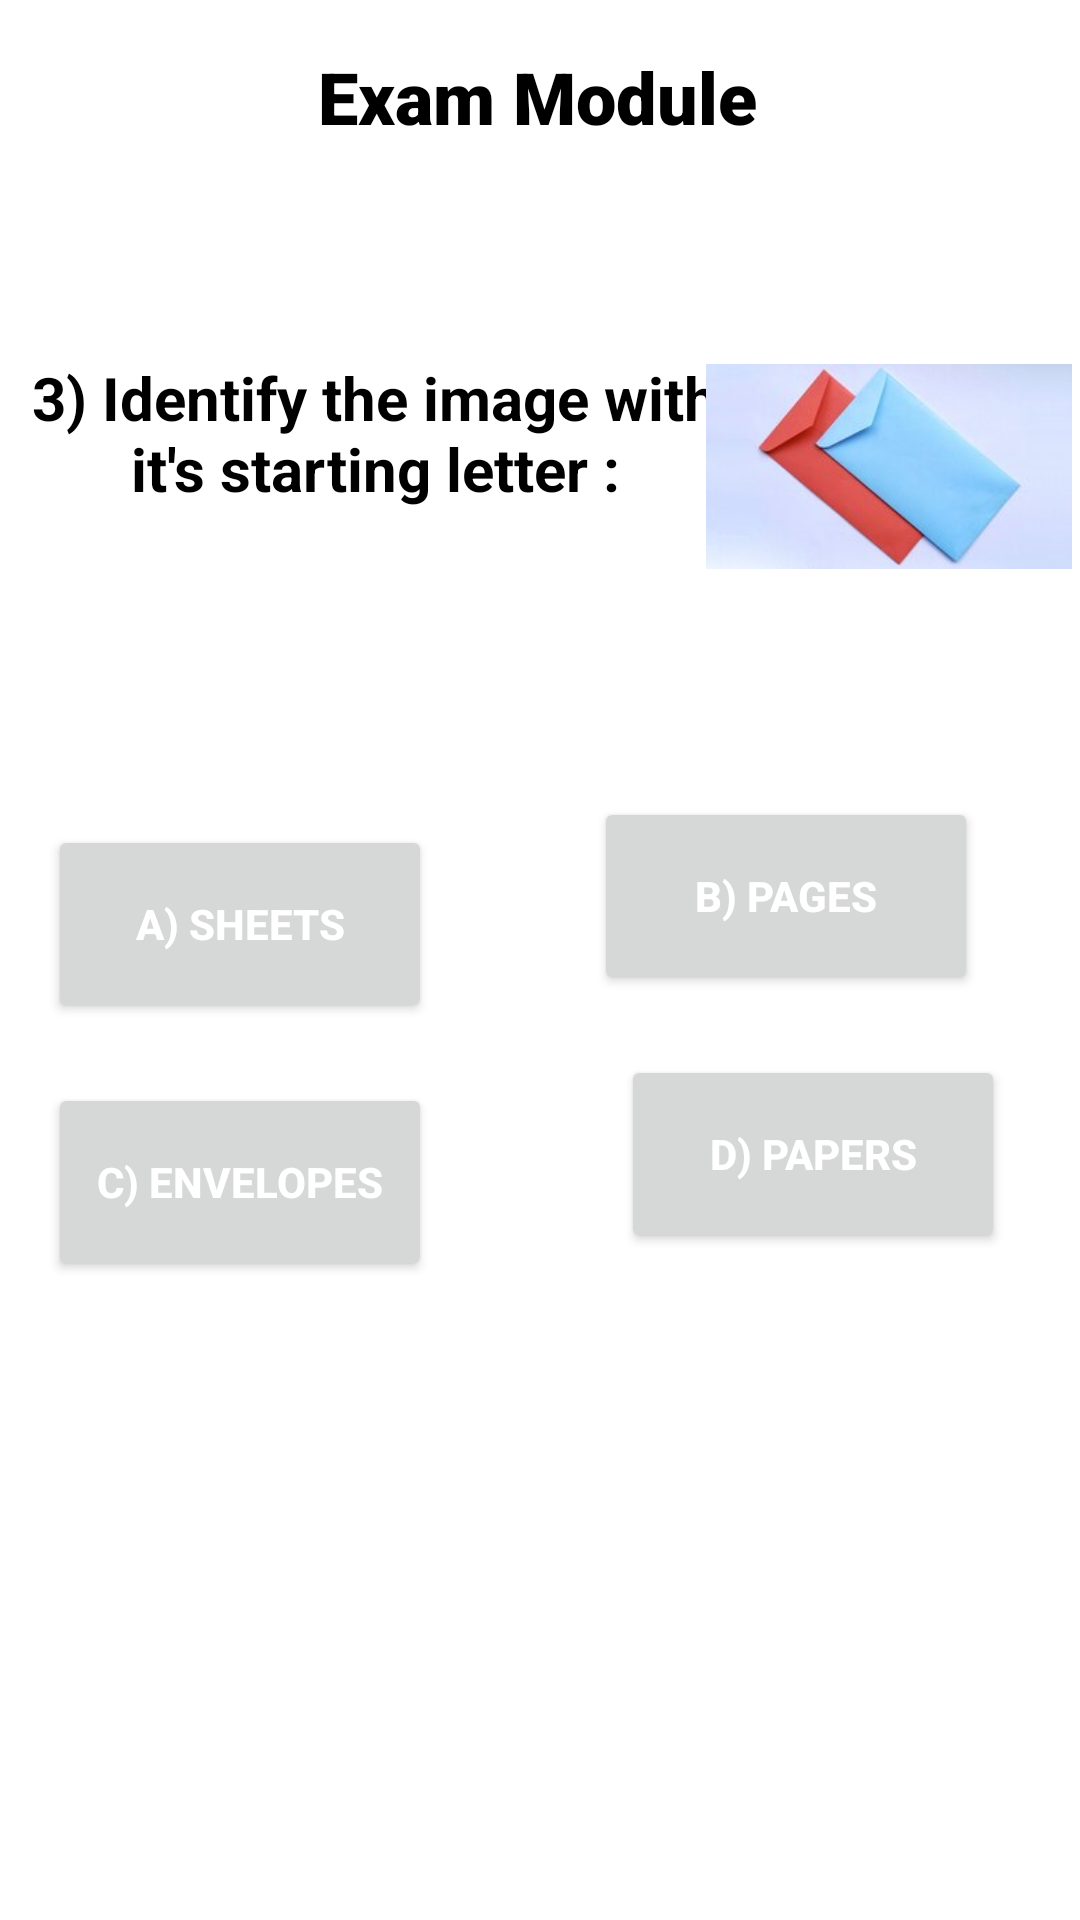

This screen was rendered from an Android layout file. Write that file and the resources it references.
<!-- AndroidManifest.xml: application theme Theme.Learning -->
<!-- res/layout/activity_q3.xml -->
<?xml version="1.0" encoding="utf-8"?>
<androidx.constraintlayout.widget.ConstraintLayout xmlns:android="http://schemas.android.com/apk/res/android"
    xmlns:app="http://schemas.android.com/apk/res-auto"
    xmlns:tools="http://schemas.android.com/tools"
    android:layout_width="match_parent"
    android:layout_height="match_parent"
    tools:context=".q3">

    <androidx.constraintlayout.widget.ConstraintLayout
        android:layout_width="match_parent"
        android:layout_height="match_parent"
        android:background="@color/white"
        tools:context=".ExamModule">

        <TextView
            android:id="@+id/textView4"
            android:layout_width="wrap_content"
            android:layout_height="wrap_content"
            android:layout_marginTop="16dp"
            android:fontFamily="sans-serif-black"
            android:text="Exam Module"
            android:textAlignment="center"
            android:textAppearance="@style/TextAppearance.AppCompat.Display1"
            android:textColor="#000000"
            android:textSize="24sp"
            android:textStyle="bold"
            app:layout_constraintEnd_toEndOf="parent"
            app:layout_constraintHorizontal_bias="0.496"
            app:layout_constraintStart_toStartOf="parent"
            app:layout_constraintTop_toTopOf="parent" />

        <TextView
            android:id="@+id/textView5"
            android:layout_width="250dp"
            android:layout_height="wrap_content"
            android:layout_marginTop="103dp"
            android:text="3) Identify the image with it's starting letter :"
            android:textAlignment="center"
            android:textAppearance="@style/TextAppearance.AppCompat.Medium"
            android:textColor="#000000"
            android:textSize="20sp"
            android:textStyle="bold"
            app:layout_constraintStart_toStartOf="parent"
            app:layout_constraintTop_toTopOf="@+id/textView4" />

        <ImageView
            android:id="@+id/imageView"
            android:layout_width="122dp"
            android:layout_height="127dp"
            android:layout_marginTop="76dp"
            android:layout_marginEnd="16dp"
            app:layout_constraintEnd_toEndOf="parent"
            app:layout_constraintHorizontal_bias="0.531"
            app:layout_constraintStart_toEndOf="@+id/textView5"
            app:layout_constraintTop_toTopOf="@+id/textView4"
            app:srcCompat="@drawable/envelope" />

        <Button
            android:id="@+id/btn30"
            android:layout_width="128sp"
            android:layout_height="66sp"
            android:layout_marginStart="16dp"
            android:layout_marginTop="156dp"
            android:text="A) Sheets"
            android:textAlignment="center"
            android:textColor="#FFFFFF"
            android:textStyle="bold"
            app:layout_constraintStart_toStartOf="parent"
            app:layout_constraintTop_toTopOf="@+id/textView5" />

        <Button
            android:id="@+id/btn31"
            android:layout_width="128sp"
            android:layout_height="66sp"
            android:layout_marginStart="36dp"
            android:layout_marginTop="96dp"
            android:text="B) Pages"
            android:textAlignment="center"
            android:textColor="#FFFFFF"
            android:textStyle="bold"
            app:layout_constraintEnd_toEndOf="parent"
            app:layout_constraintHorizontal_bias="0.349"
            app:layout_constraintStart_toEndOf="@+id/btn30"
            app:layout_constraintTop_toBottomOf="@+id/textView5" />

        <Button
            android:id="@+id/btn32"
            android:layout_width="128sp"
            android:layout_height="66sp"
            android:layout_marginStart="16dp"
            android:layout_marginTop="20dp"
            android:text="C) Envelopes"
            android:textAlignment="center"
            android:textColor="#FFFFFF"
            android:textStyle="bold"
            app:layout_constraintStart_toStartOf="parent"
            app:layout_constraintTop_toBottomOf="@+id/btn30" />

        <Button
            android:id="@+id/btn33"
            android:layout_width="128sp"
            android:layout_height="66sp"
            android:layout_marginStart="36dp"
            android:layout_marginTop="20dp"
            android:text="D) Papers"
            android:textAlignment="center"
            android:textColor="#FFFFFF"
            android:textStyle="bold"
            app:layout_constraintEnd_toEndOf="parent"
            app:layout_constraintHorizontal_bias="0.517"
            app:layout_constraintStart_toEndOf="@+id/btn32"
            app:layout_constraintTop_toBottomOf="@+id/btn31" />

        <TextView
            android:id="@+id/txt2"
            android:layout_width="132dp"
            android:layout_height="62dp"
            android:layout_marginTop="36dp"
            android:fontFamily="sans-serif-black"
            android:gravity="center"
            android:textAlignment="center"
            android:textAppearance="@style/TextAppearance.AppCompat.Medium"
            android:textColor="#000000"
            android:textSize="20sp"
            android:textStyle="bold"
            app:layout_constraintEnd_toEndOf="parent"
            app:layout_constraintHorizontal_bias="0.483"
            app:layout_constraintStart_toStartOf="parent"
            app:layout_constraintTop_toBottomOf="@+id/btn33" />
    </androidx.constraintlayout.widget.ConstraintLayout>
</androidx.constraintlayout.widget.ConstraintLayout>
<!-- resources referenced by this layout -->
<resources>
  <!-- drawable envelope: jpg bitmap (drawable, 5736 bytes) -->
  <style name="Theme.Learning" parent="Theme.MaterialComponents.DayNight.DarkActionBar">
          
          <item name="colorPrimary">@color/white</item>
          <item name="colorPrimaryVariant">@color/white</item>
          <item name="colorOnPrimary">@color/white</item>
          
          <item name="colorSecondary">@color/white</item>
          <item name="colorSecondaryVariant">@color/white</item>
          <item name="colorOnSecondary">@color/white</item>
          
          <item name="android:statusBarColor" tools:targetApi="l">?attr/colorPrimaryVariant</item>
          
      </style>
  <!-- not gathered from this repository: default colours our renderer supplied (Android Studio template values) -->
  <color name="white">#FFFFFFFF</color>
</resources>
